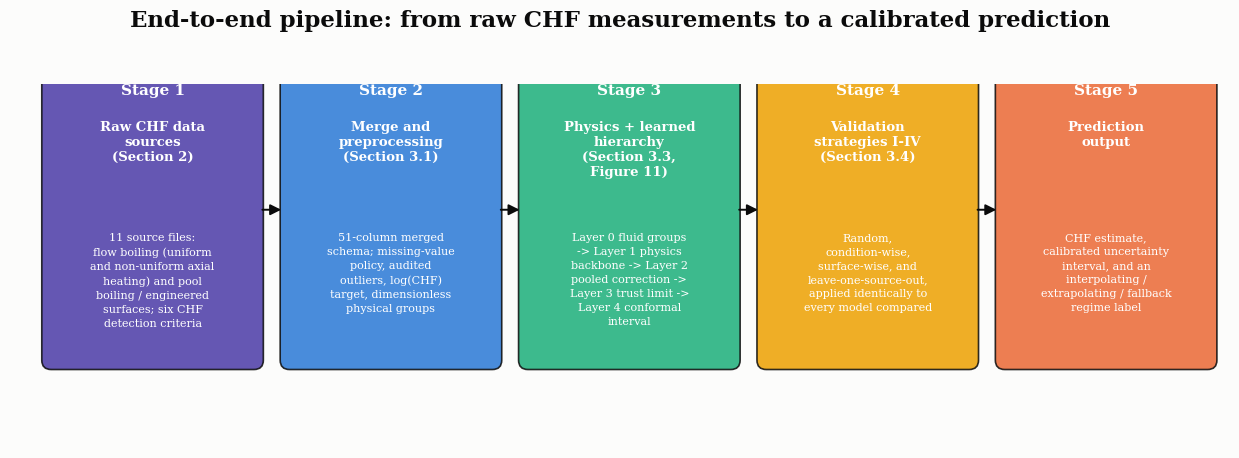

Write Python code to recreate this figure. (Note: this script raises an exception after producing the figure.)
"""
High-level, end-to-end pipeline diagram: raw data sources through to a final
prediction. This complements the existing five-layer hierarchy diagram
(pipeline_diagram.py / fig_pipeline_hierarchy.png), which zooms into the
model itself (Table 6 in the paper text). This figure instead shows the
bigger picture described across Sections 2, 3.1, 3.3, and 3.4: where the
data comes from, how it is prepared, what the model hierarchy does with it,
how it is validated, and what comes out the other end. No new claims are
made here; every stage names a section already written elsewhere in the
paper.
"""
import matplotlib
matplotlib.use("Agg")
import matplotlib.pyplot as plt
from matplotlib.patches import FancyBboxPatch, FancyArrowPatch

plt.rcParams["font.family"] = "serif"
plt.rcParams["font.serif"] = ["Times New Roman", "DejaVu Serif"]

INK = "#0b0b0b"
SURFACE = "#fcfcfb"
COLORS = ["#4a3aa7", "#2a78d6", "#1baf7a", "#eda100", "#eb6834"]

stages = [
    ("Stage 1", "Raw CHF data\nsources\n(Section 2)",
     "11 source files:\nflow boiling (uniform\nand non-uniform axial\nheating) and pool\nboiling / engineered\nsurfaces; six CHF\ndetection criteria"),
    ("Stage 2", "Merge and\npreprocessing\n(Section 3.1)",
     "51-column merged\nschema; missing-value\npolicy, audited\noutliers, log(CHF)\ntarget, dimensionless\nphysical groups"),
    ("Stage 3", "Physics + learned\nhierarchy\n(Section 3.3,\nFigure 11)",
     "Layer 0 fluid groups\n-> Layer 1 physics\nbackbone -> Layer 2\npooled correction ->\nLayer 3 trust limit ->\nLayer 4 conformal\ninterval"),
    ("Stage 4", "Validation\nstrategies I-IV\n(Section 3.4)",
     "Random,\ncondition-wise,\nsurface-wise, and\nleave-one-source-out,\napplied identically to\nevery model compared"),
    ("Stage 5", "Prediction\noutput",
     "CHF estimate,\ncalibrated uncertainty\ninterval, and an\ninterpolating /\nextrapolating / fallback\nregime label"),
]

fig, ax = plt.subplots(figsize=(12.5, 4.6), dpi=200)
ax.set_xlim(0, len(stages) * 2.55 + 0.3)
ax.set_ylim(0, 3.9)
ax.axis("off")
fig.patch.set_facecolor(SURFACE)
ax.set_facecolor(SURFACE)

box_w = 2.25
box_h = 3.3
gap = 0.3
x = 0.4

for i, (tag, title, detail) in enumerate(stages):
    box = FancyBboxPatch((x, 0.9), box_w, box_h,
                          boxstyle="round,pad=0.06,rounding_size=0.1",
                          linewidth=1.2, edgecolor=INK, facecolor=COLORS[i],
                          alpha=0.85, zorder=3)
    ax.add_patch(box)
    ax.text(x + box_w / 2, 0.9 + box_h - 0.3, tag, fontsize=11, fontweight="bold",
            color="white", va="top", ha="center", zorder=4)
    ax.text(x + box_w / 2, 0.9 + box_h - 0.7, title, fontsize=9.5, fontweight="bold",
            color="white", va="top", ha="center", zorder=4)
    ax.text(x + box_w / 2, 0.9 + box_h - 1.9, detail, fontsize=8.0,
            color="white", va="top", ha="center", zorder=4, linespacing=1.5)

    if i < len(stages) - 1:
        arrow = FancyArrowPatch((x + box_w + 0.02, 0.9 + box_h / 2),
                                 (x + box_w + gap - 0.02, 0.9 + box_h / 2),
                                 arrowstyle="-|>", mutation_scale=16, color=INK,
                                 linewidth=1.4, zorder=5)
        ax.add_patch(arrow)
    x += box_w + gap

fig.suptitle("End-to-end pipeline: from raw CHF measurements to a calibrated prediction",
             fontsize=16.5, fontweight="bold", color=INK, y=0.985)
fig.tight_layout(rect=[0, 0, 1, 0.94])
fig.savefig("docs/manuscript/fig_pipeline_overview.png", facecolor=SURFACE, bbox_inches="tight")
plt.close(fig)
print("saved fig_pipeline_overview.png")
